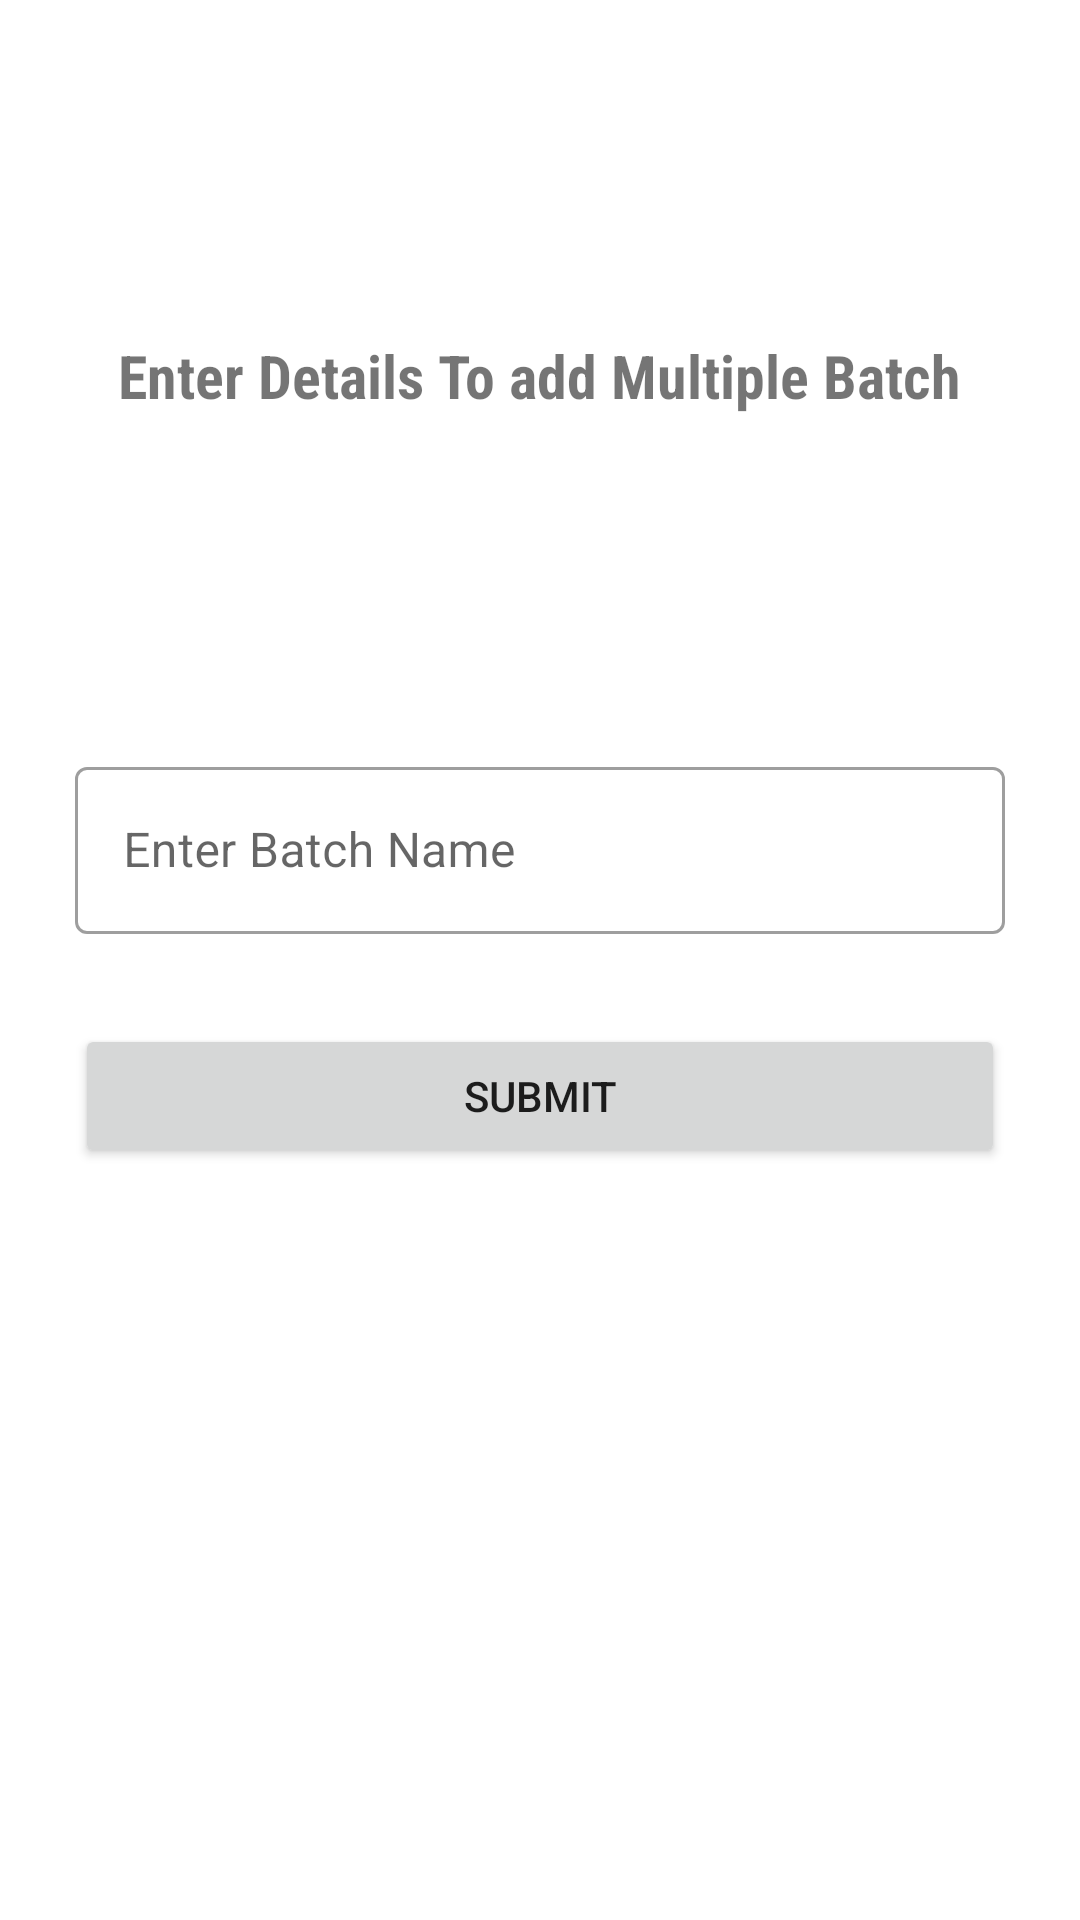

Layout XML and referenced resources for this Android screen:
<!-- AndroidManifest.xml: application theme Theme.OnlineLectureScheduling -->
<!-- res/layout/activity_adding_batches.xml -->
<?xml version="1.0" encoding="utf-8"?>
<RelativeLayout xmlns:android="http://schemas.android.com/apk/res/android"
    xmlns:app="http://schemas.android.com/apk/res-auto"
    xmlns:tools="http://schemas.android.com/tools"
    android:layout_width="match_parent"
    android:layout_height="match_parent"
    tools:context=".AddingBatches">

    <RelativeLayout
        android:layout_width="match_parent"
        android:layout_height="match_parent"
        android:layout_above="@+id/rr">

        <TextView
            android:layout_width="wrap_content"
            android:layout_height="wrap_content"
            android:layout_centerInParent="true"
            android:fontFamily="sans-serif-condensed"
            android:text="Enter Details To add Multiple Batch"
            android:textSize="20dp"
            android:textStyle="bold" />


    </RelativeLayout>

    <RelativeLayout
        android:id="@+id/rr"
        android:layout_width="wrap_content"
        android:layout_height="wrap_content"
        android:layout_centerInParent="true">

        <com.google.android.material.textfield.TextInputLayout
            android:id="@+id/id"
            style="@style/Widget.MaterialComponents.TextInputLayout.OutlinedBox"
            android:layout_width="match_parent"
            android:layout_height="wrap_content"
            android:layout_below="@+id/uploadImg"
            android:layout_marginLeft="25dp"
            android:layout_marginRight="25dp">

            <com.google.android.material.textfield.TextInputEditText
                android:id="@+id/batchName"
                android:layout_width="match_parent"
                android:layout_height="wrap_content"
                android:hint="Enter Batch Name"
                android:lines="1"
                android:maxLines="1"
                android:singleLine="true" />

        </com.google.android.material.textfield.TextInputLayout>


        <Button
            android:id="@+id/submit"
            android:layout_width="match_parent"
            android:layout_height="wrap_content"
            android:layout_below="@+id/id"
            android:layout_marginLeft="25dp"
            android:layout_marginTop="30dp"
            android:layout_marginRight="25dp"
            android:text="Submit">

        </Button>
    </RelativeLayout>

</RelativeLayout>
<!-- resources referenced by this layout -->
<resources>
  <style name="Theme.OnlineLectureScheduling" parent="Theme.MaterialComponents.DayNight.DarkActionBar">
          
  
  
          <item name="colorPrimary">@color/purple_500</item>
          <item name="colorPrimaryVariant">@color/purple_700</item>
          <item name="colorOnPrimary">@color/white</item>
          
          <item name="colorSecondary">@color/teal_200</item>
          <item name="colorSecondaryVariant">@color/teal_700</item>
          <item name="colorOnSecondary">@color/black</item>
          
          <item name="android:statusBarColor" tools:targetApi="l">?attr/colorPrimaryVariant</item>
          
      </style>
  <color name="purple_500">#1565c0</color>
  <color name="purple_700">#003c8f</color>
  <color name="white">#FFFFFFFF</color>
  <color name="teal_200">#1976d2</color>
  <color name="teal_700">#003c8f</color>
  <color name="black">#FF000000</color>
</resources>
